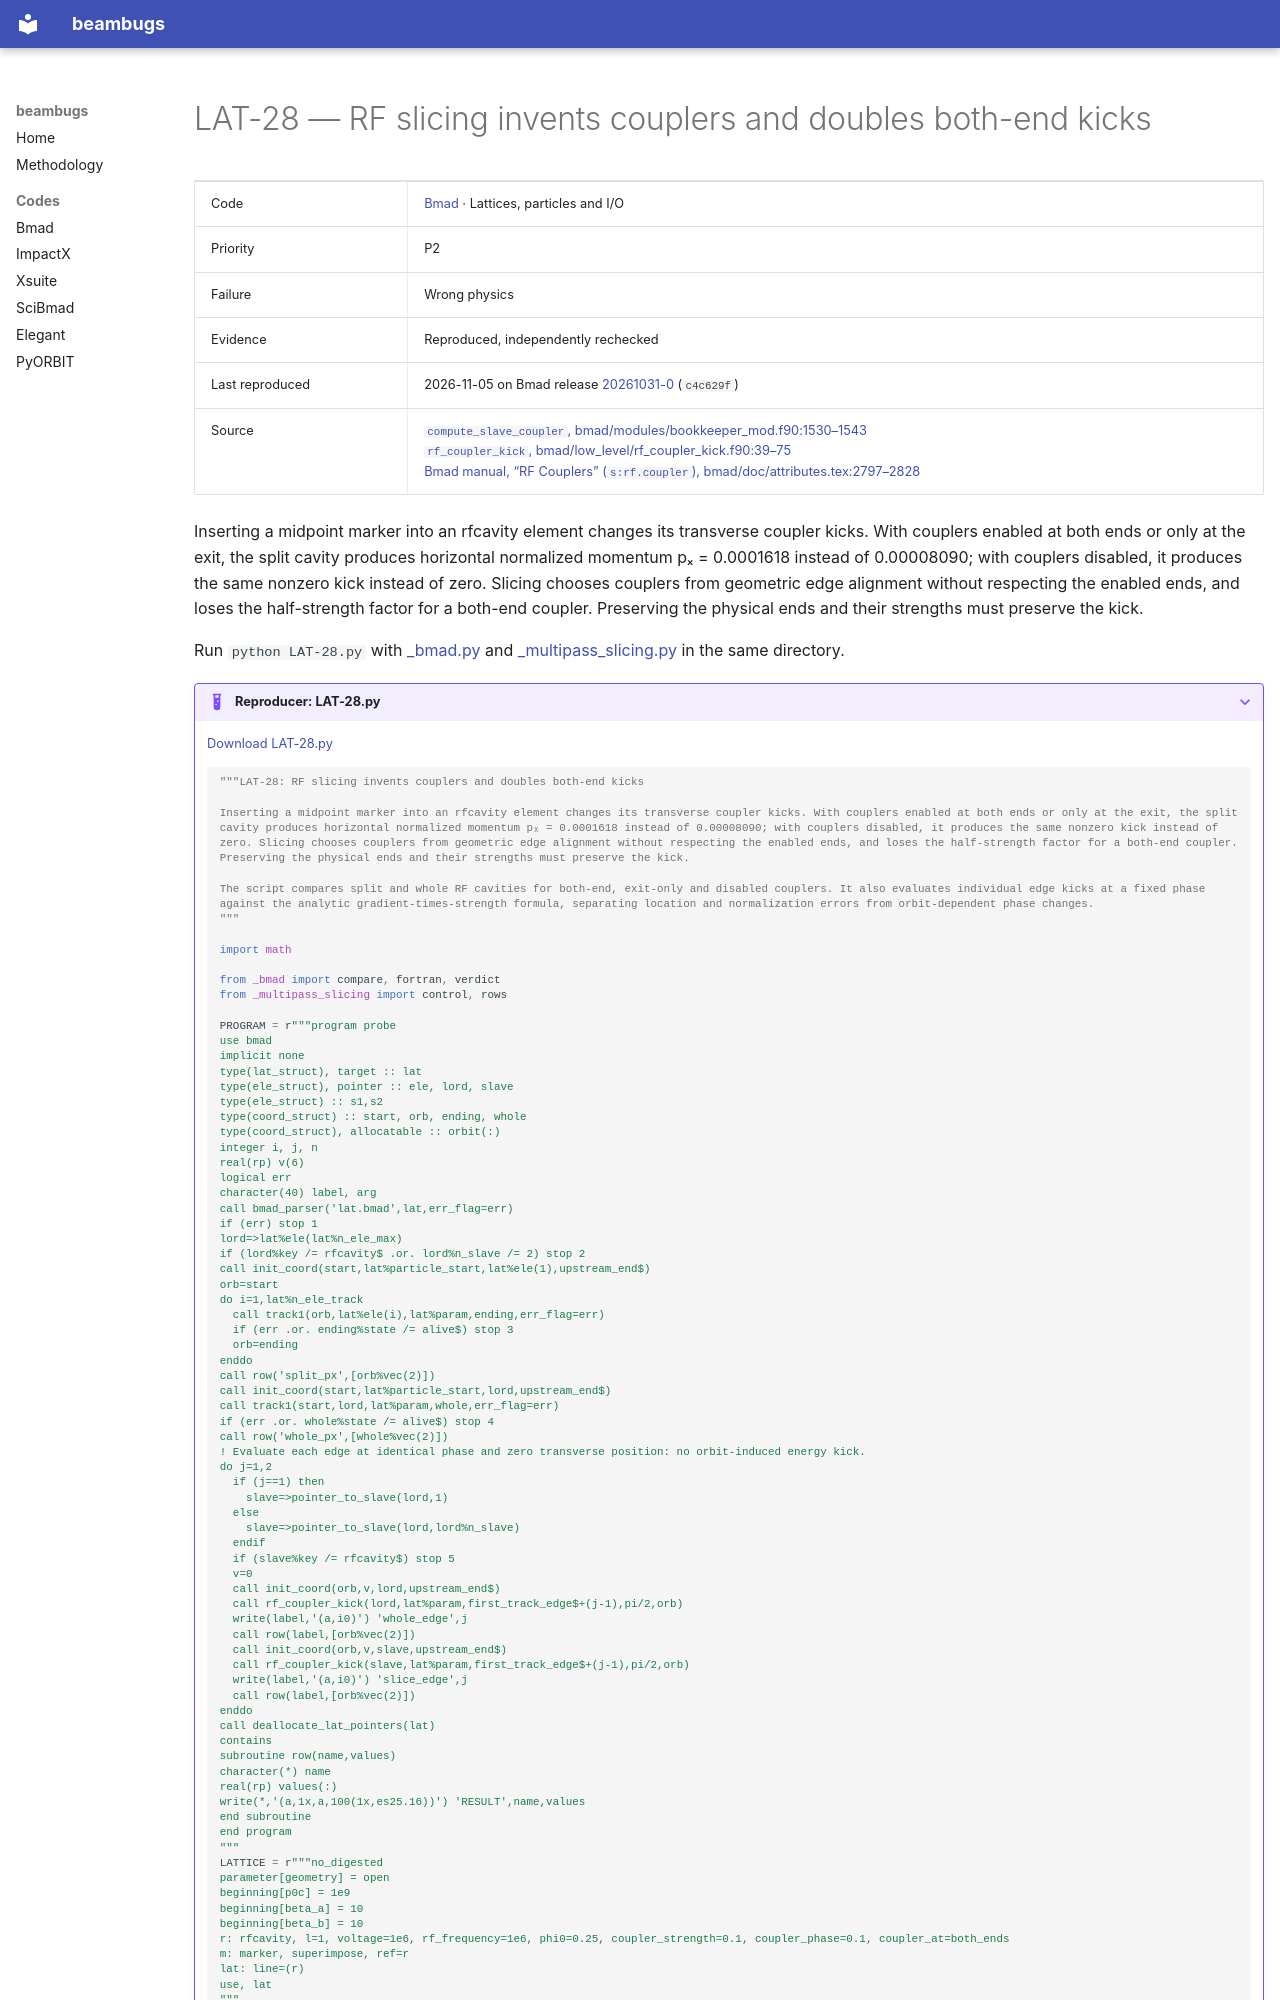

repository: nikitakuklev/beambugs · page: bmad/LAT-28/index.html · generator: mkdocs

---
title: "LAT-28: RF slicing invents couplers and doubles both-end kicks"
hide:
  - toc
---

# LAT-28 — RF slicing invents couplers and doubles both-end kicks

| | |
|---|---|
| Code | [Bmad](../index.md) · Lattices, particles and I/O |
| Priority | P2 |
| Failure | Wrong physics |
| Evidence | Reproduced, independently rechecked |
| Last reproduced | 2026-11-05 on Bmad release [20261031-0](https://github.com/bmad-sim/bmad-ecosystem/tree/20261031-0) (`c4c629f`) |
| Source | [`compute_slave_coupler`, bmad/modules/bookkeeper_mod.f90:1530–1543](https://github.com/bmad-sim/bmad-ecosystem/blob/c4c629fc9071d3a56cb1ba5bc714baba65e9c5d3/bmad/modules/bookkeeper_mod.f90#L1530-L1543)<br>[`rf_coupler_kick`, bmad/low_level/rf_coupler_kick.f90:39–75](https://github.com/bmad-sim/bmad-ecosystem/blob/c4c629fc9071d3a56cb1ba5bc714baba65e9c5d3/bmad/low_level/rf_coupler_kick.f90#L39-L75)<br>[Bmad manual, “RF Couplers” (`s:rf.coupler`), bmad/doc/attributes.tex:2797–2828](https://github.com/bmad-sim/bmad-ecosystem/blob/c4c629fc9071d3a56cb1ba5bc714baba65e9c5d3/bmad/doc/attributes.tex#L2797-L2828) |

Inserting a midpoint marker into an rfcavity element changes its transverse coupler kicks. With couplers enabled at both ends or only at the exit, the split cavity produces horizontal normalized momentum pₓ = 0.0001618 instead of 0.00008090; with couplers disabled, it produces the same nonzero kick instead of zero. Slicing chooses couplers from geometric edge alignment without respecting the enabled ends, and loses the half-strength factor for a both-end coupler. Preserving the physical ends and their strengths must preserve the kick.

Run `python LAT-28.py` with [_bmad.py](../helpers/_bmad.py) and [_multipass_slicing.py](../helpers/_multipass_slicing.py) in the same directory.

??? example "Reproducer: LAT-28.py"

    [Download LAT-28.py](LAT-28.py)

    ```python
    """LAT-28: RF slicing invents couplers and doubles both-end kicks

    Inserting a midpoint marker into an rfcavity element changes its transverse coupler kicks. With couplers enabled at both ends or only at the exit, the split cavity produces horizontal normalized momentum pₓ = 0.0001618 instead of 0.00008090; with couplers disabled, it produces the same nonzero kick instead of zero. Slicing chooses couplers from geometric edge alignment without respecting the enabled ends, and loses the half-strength factor for a both-end coupler. Preserving the physical ends and their strengths must preserve the kick.

    The script compares split and whole RF cavities for both-end, exit-only and disabled couplers. It also evaluates individual edge kicks at a fixed phase against the analytic gradient-times-strength formula, separating location and normalization errors from orbit-dependent phase changes.
    """

    import math

    from _bmad import compare, fortran, verdict
    from _multipass_slicing import control, rows
